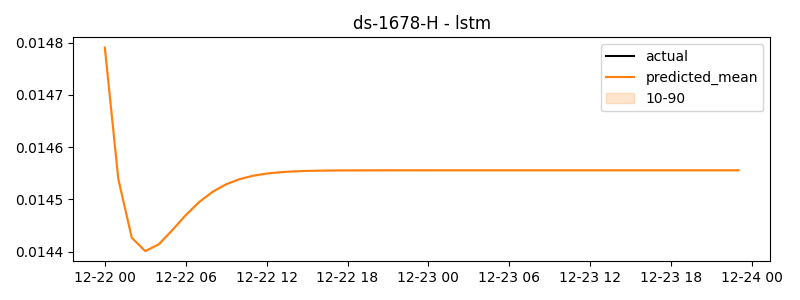

Values plotted in this chart, from the file beside it:
timestamp, actual, predicted
2024-12-22 00:00:00, -0.01619, 0.01479
2024-12-22 01:00:00, -0.01748, 0.01454
2024-12-22 02:00:00, 0.05144, 0.01443
2024-12-22 03:00:00, -0.06743, 0.0144
2024-12-22 04:00:00, 0.01363, 0.01441
2024-12-22 05:00:00, -0.00402, 0.01444
2024-12-22 06:00:00, -0.03051, 0.01447
2024-12-22 07:00:00, -0.02488, 0.0145
2024-12-22 08:00:00, 0.1099, 0.01451
2024-12-22 09:00:00, 0.06371, 0.01453
2024-12-22 10:00:00, 0.01453, 0.01454
2024-12-22 11:00:00, -0.01397, 0.01455
2024-12-22 12:00:00, -0.02425, 0.01455
2024-12-22 13:00:00, 0.007096, 0.01455
2024-12-22 14:00:00, -0.0316, 0.01455
2024-12-22 15:00:00, 0.02644, 0.01455
2024-12-22 16:00:00, 0.06676, 0.01456
2024-12-22 17:00:00, 0.01944, 0.01456
2024-12-22 18:00:00, 0.08693, 0.01456
2024-12-22 19:00:00, -0.01852, 0.01456
2024-12-22 20:00:00, -0.07039, 0.01456
2024-12-22 21:00:00, -0.01592, 0.01456
2024-12-22 22:00:00, 0.09291, 0.01456
2024-12-22 23:00:00, -0.01368, 0.01456
2024-12-23 00:00:00, -0.02591, 0.01456
2024-12-23 01:00:00, -0.003944, 0.01456
2024-12-23 02:00:00, 0.03448, 0.01456
2024-12-23 03:00:00, -0.05922, 0.01456
2024-12-23 04:00:00, 0.2019, 0.01456
2024-12-23 05:00:00, 0.008674, 0.01456
2024-12-23 06:00:00, 0.001866, 0.01456
2024-12-23 07:00:00, -0.08965, 0.01456
2024-12-23 08:00:00, 0.0334, 0.01456
2024-12-23 09:00:00, -0.03526, 0.01456
2024-12-23 10:00:00, 0.01851, 0.01456
2024-12-23 11:00:00, 0.07985, 0.01456
2024-12-23 12:00:00, -0.03463, 0.01456
2024-12-23 13:00:00, 0.02494, 0.01456
2024-12-23 14:00:00, -0.0405, 0.01456
2024-12-23 15:00:00, -0.02874, 0.01456
2024-12-23 16:00:00, -0.05207, 0.01456
2024-12-23 17:00:00, -0.005985, 0.01456
2024-12-23 18:00:00, 0.02967, 0.01456
2024-12-23 19:00:00, 0.0373, 0.01456
2024-12-23 20:00:00, -0.03189, 0.01456
2024-12-23 21:00:00, 0.09525, 0.01456
2024-12-23 22:00:00, -0.05193, 0.01456
2024-12-23 23:00:00, 0.2328, 0.01456
